Run: headless pygame with SDL's dummy video driver; simulated clock (each Clock.tick advances the game by its frame time, no real sleeping); random seed 0; keys injected as events and as key.get_pressed() state; no mouse input; restart key R tapped at the start of phases 3 and 4.
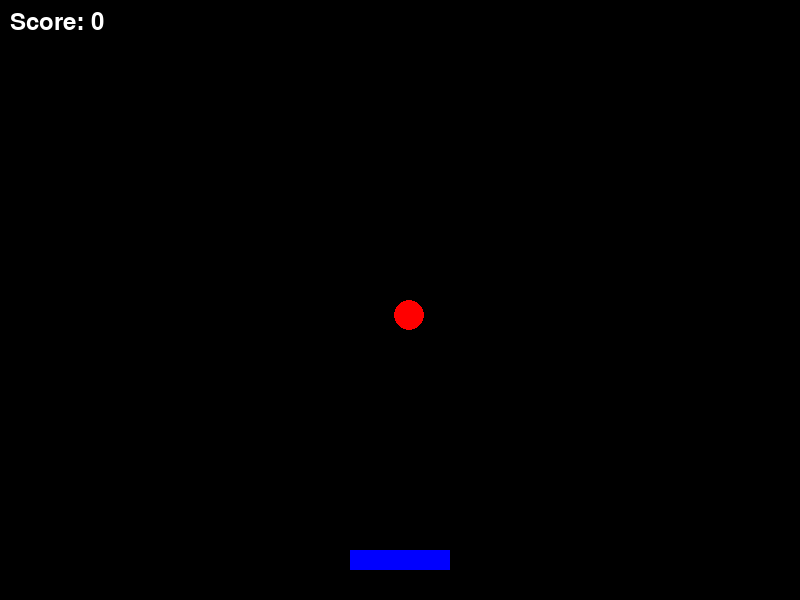
Frame 1 of 4 · flips 1–60 · no input
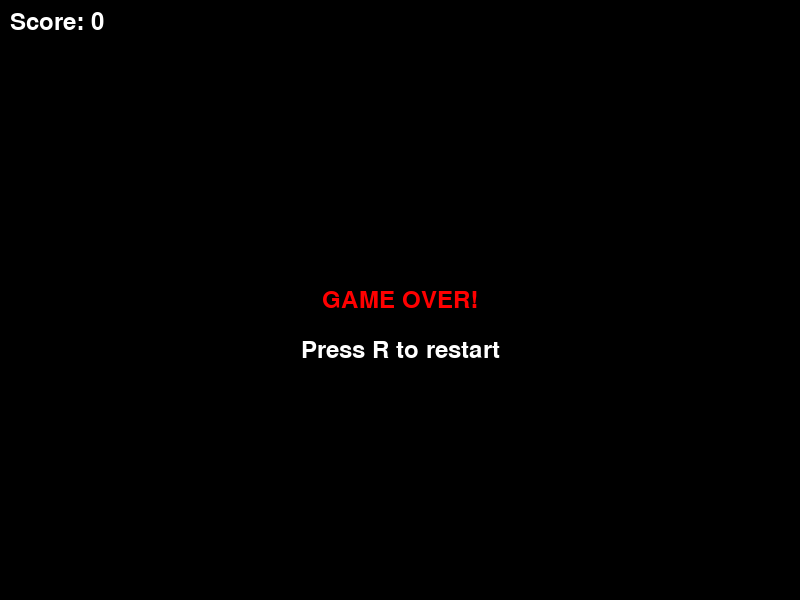
Frame 2 of 4 · flips 61–180 · tapped SPACE, RETURN · held RIGHT (→), D
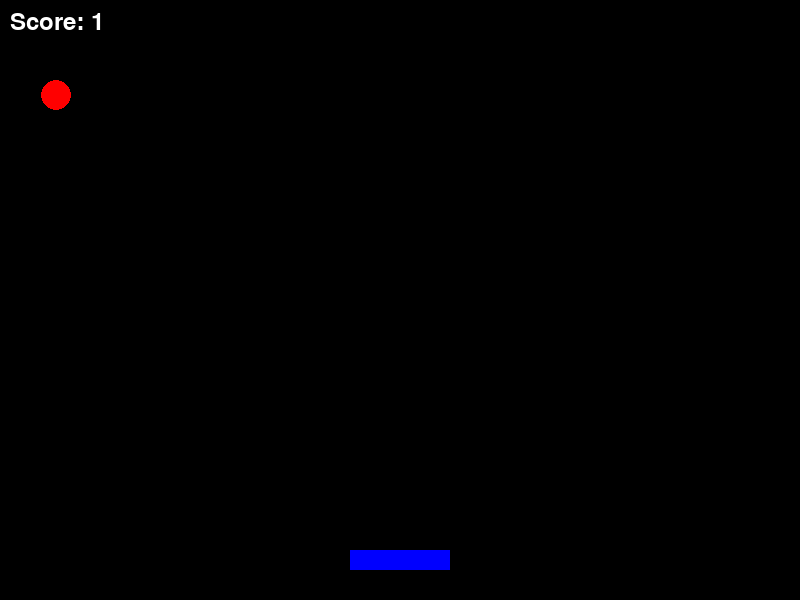
Frame 3 of 4 · flips 181–300 · tapped R · held DOWN (↓), S
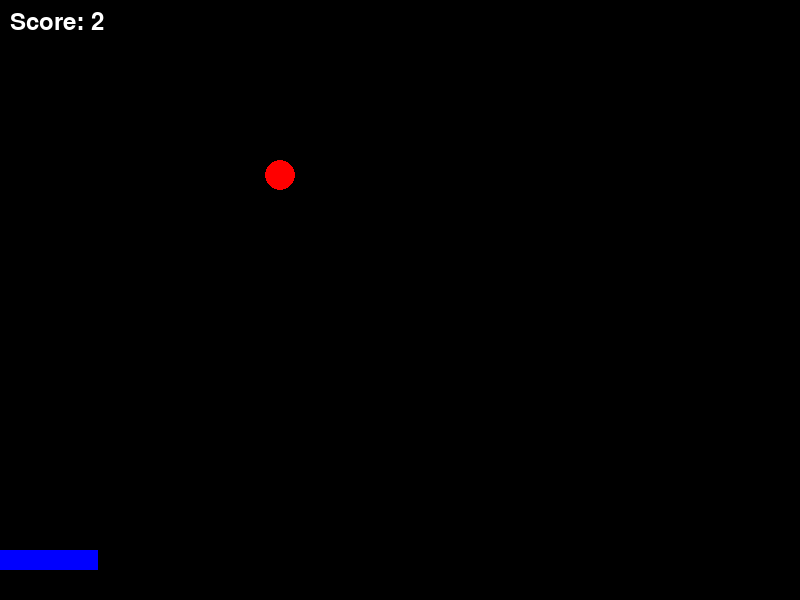
Frame 4 of 4 · flips 301–420 · tapped R · held LEFT (←), A, UP (↑), W

The pygame program that drew these frames:

import pygame
import sys
import random

# Initialize pygame
pygame.init()

# Constants
SCREEN_WIDTH = 800
SCREEN_HEIGHT = 600
PADDLE_WIDTH = 100
PADDLE_HEIGHT = 20
BALL_RADIUS = 15
PADDLE_SPEED = 8
BALL_SPEED = 5

# Colors
WHITE = (255, 255, 255)
BLACK = (0, 0, 0)
BLUE = (0, 0, 255)
RED = (255, 0, 0)
GREEN = (0, 255, 0)

class PaddleBall:
    def __init__(self):
        self.screen = pygame.display.set_mode((SCREEN_WIDTH, SCREEN_HEIGHT))
        pygame.display.set_caption("Paddle Ball (Mini Pong)")
        self.clock = pygame.time.Clock()
        
        # Game objects
        self.paddle_x = SCREEN_WIDTH // 2 - PADDLE_WIDTH // 2
        self.paddle_y = SCREEN_HEIGHT - 50
        
        self.ball_x = random.randint(BALL_RADIUS, SCREEN_WIDTH - BALL_RADIUS)
        self.ball_y = BALL_RADIUS
        self.ball_speed_y = BALL_SPEED
        
        self.score = 0
        self.game_over = False
        self.font = pygame.font.Font(None, 36)
        
    def reset_ball(self):
        """Reset ball to top of screen at random position"""
        self.ball_x = random.randint(BALL_RADIUS, SCREEN_WIDTH - BALL_RADIUS)
        self.ball_y = BALL_RADIUS
        
    def handle_events(self):
        """Handle pygame events"""
        for event in pygame.event.get():
            if event.type == pygame.QUIT:
                return False
            if event.type == pygame.KEYDOWN:
                if event.key == pygame.K_r and self.game_over:
                    self.__init__()  # Reset game
        return True
        
    def update(self):
        """Update game logic"""
        if self.game_over:
            return
            
        # Handle paddle movement
        keys = pygame.key.get_pressed()
        if keys[pygame.K_LEFT] and self.paddle_x > 0:
            self.paddle_x -= PADDLE_SPEED
        if keys[pygame.K_RIGHT] and self.paddle_x < SCREEN_WIDTH - PADDLE_WIDTH:
            self.paddle_x += PADDLE_SPEED
            
        # Update ball position
        self.ball_y += self.ball_speed_y
        
        # Check ball collision with paddle
        if (self.ball_y + BALL_RADIUS >= self.paddle_y and
            self.ball_y - BALL_RADIUS <= self.paddle_y + PADDLE_HEIGHT and
            self.ball_x >= self.paddle_x and
            self.ball_x <= self.paddle_x + PADDLE_WIDTH):
            self.score += 1
            self.reset_ball()
            
        # Check if ball hits bottom (game over)
        if self.ball_y > SCREEN_HEIGHT:
            self.game_over = True
            
    def draw(self):
        """Draw everything on screen"""
        self.screen.fill(BLACK)
        
        if not self.game_over:
            # Draw paddle
            pygame.draw.rect(self.screen, BLUE, 
                           (self.paddle_x, self.paddle_y, PADDLE_WIDTH, PADDLE_HEIGHT))
            
            # Draw ball
            pygame.draw.circle(self.screen, RED, 
                             (int(self.ball_x), int(self.ball_y)), BALL_RADIUS)
        
        # Draw score
        score_text = self.font.render(f"Score: {self.score}", True, WHITE)
        self.screen.blit(score_text, (10, 10))
        
        # Draw game over message
        if self.game_over:
            game_over_text = self.font.render("GAME OVER!", True, RED)
            restart_text = self.font.render("Press R to restart", True, WHITE)
            
            game_over_rect = game_over_text.get_rect(center=(SCREEN_WIDTH//2, SCREEN_HEIGHT//2))
            restart_rect = restart_text.get_rect(center=(SCREEN_WIDTH//2, SCREEN_HEIGHT//2 + 50))
            
            self.screen.blit(game_over_text, game_over_rect)
            self.screen.blit(restart_text, restart_rect)
        
        pygame.display.flip()
        
    def run(self):
        """Main game loop"""
        running = True
        while running:
            running = self.handle_events()
            self.update()
            self.draw()
            self.clock.tick(60)
            
        pygame.quit()
        sys.exit()

if __name__ == "__main__":
    game = PaddleBall()
    game.run()
